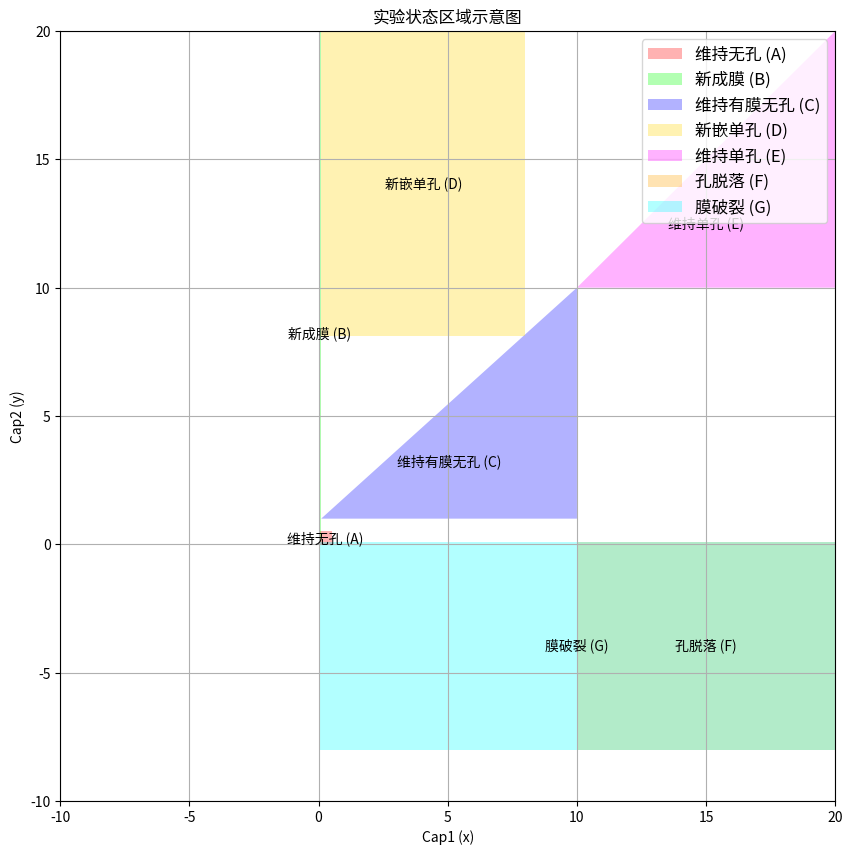

Python code for this plot:
import numpy as np
import matplotlib.pyplot as plt
from matplotlib.patches import Polygon
from matplotlib.colors import ListedColormap

# 定义区域
regions = [
    ("维持无孔 (A)", [(0, 0), (0, 0.5), (0.5, 0.5), (0.5, 0)]),
    ("新成膜 (B)", [(0, 1), (0, 0.1), (0.1, 0.1), (0.1, 8.1), (0.1, 20), (0, 20)]),
    ("维持有膜无孔 (C)", [(0.1, 1), (10, 10), (10, 1), (0.1, 1)]),
    ("新嵌单孔 (D)", [(0.1, 8.1), (8, 8.1), (8, 20), (0.1, 20)]),
    ("维持单孔 (E)", [(10, 10), (20, 20), (20, 10), (10, 10)]),
    ("孔脱落 (F)", [(10, 0.1), (20, 0.1), (20, -8), (10, -8)]),
    ("膜破裂 (G)", [(0, -8), (0, 0.1), (20, 0.1), (20, -8)])
]

# 新增颜色定义（使用高对比度颜色）
colors = [
    '#FF0000',  # 红
    '#00FF00',  # 绿
    '#0000FF',  # 蓝
    '#FFD700',  # 金
    '#FF00FF',  # 品红
    '#FFA500',  # 橙
    '#00FFFF'   # 青
]

# 修改后的画图部分
plt.figure(figsize=(10, 10))
ax = plt.gca()

for i, (name, points) in enumerate(regions):
    poly = Polygon(points, alpha=0.3, label=name, facecolor=colors[i])
    ax.add_patch(poly)
    
    # 计算多边形的中心点
    x_coords, y_coords = zip(*points)
    centroid_x = sum(x_coords) / len(points)
    centroid_y = sum(y_coords) / len(points)
    
    # 在多边形中心添加标签
    plt.text(centroid_x, centroid_y, name, ha='center', va='center', fontsize=10, color='black')

# 设置图表范围和标签
plt.xlim(-10, 20)
plt.ylim(-10, 20)
plt.xlabel("Cap1 (x)")
plt.ylabel("Cap2 (y)")
plt.title("实验状态区域示意图")
# 修改图例字体大小
plt.legend(loc='upper right', fontsize=12)

plt.grid()
plt.show()
